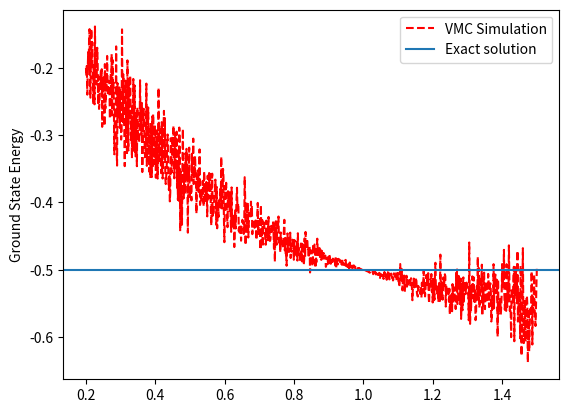

Reproduce this figure in Python. (Note: this script raises an exception after producing the figure.)
import numpy
import math
import random
import matplotlib.pyplot as plt

def psiT(b, r): #my trial wavefunction
    return (math.exp(-b*r))

def Elocal(b, r): 
    return -0.5*((b*b)-((2*b)/r))-(1/r)

def r(x,y,z): 
    return math.sqrt(math.pow(x,2)+math.pow(y,2)+math.pow(z,2))

def main(b):
    ne = 3
    a = 0
    e = numpy.array([random.random() for i in range (ne)])

    dr = 1.05
    #accumulate
    El = 0
    q = 0
    srt = 0
    for n in range (1000):
    #move my electrons
        dt = numpy.array([dr*random.uniform(-1,1) for i in range (ne)])

        ep = e+dt
        #was this move good?  
        R1 = r(e[0],e[1],e[2])
        Rp1 = r(ep[0],ep[1],ep[2])

        psip = psiT(b, Rp1)
        psi = psiT(b, R1)
        W = math.pow(psip/psi,2)    

        if W >= random.random():
            El = El+Elocal(b, Rp1)
            q = q+1
            e = ep

    return El/q

brange = numpy.arange(0.2, 1.5, 1.3/1000)
# Initialize local energy and variance lists
energylist = []
# Calculate the ground state for varying alpha
for b in brange:
    energylist.append(main(b))

plt.plot(brange, energylist, color = 'r', linestyle = '--', label = 'VMC Simulation')
plt.axhline(y = -0.5, label = "Exact solution")
plt.ylabel('Ground State Energy')
plt.legend().draggable()
plt.show()